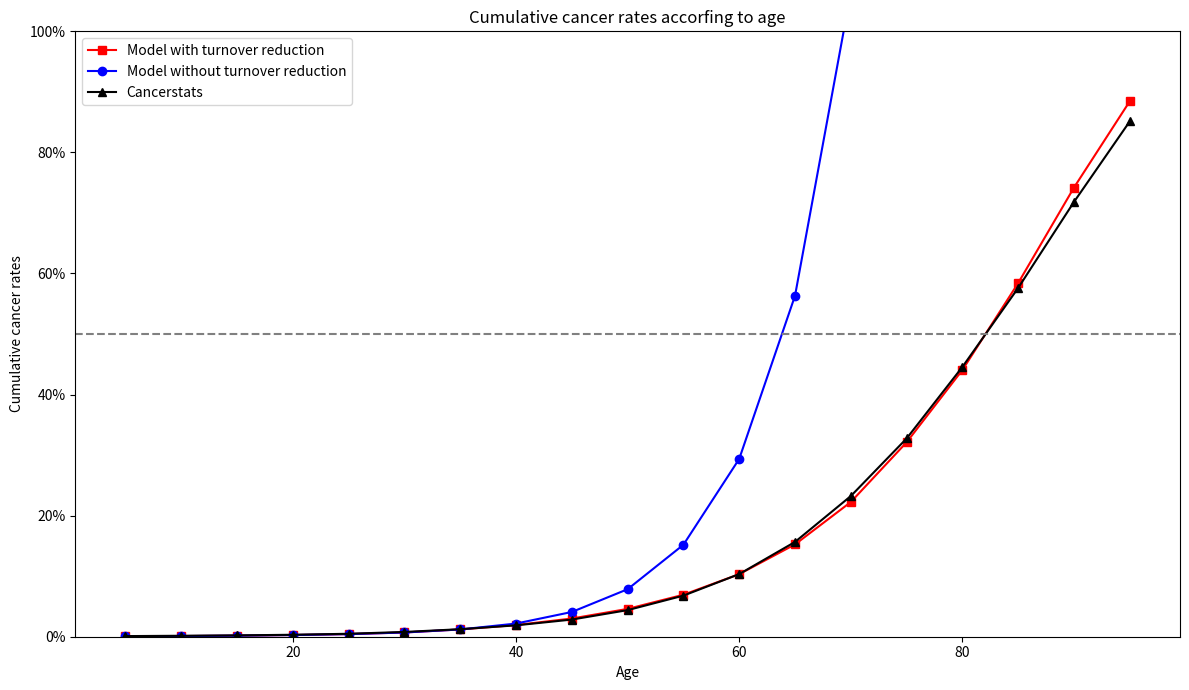

Here is the Python script that generated this plot:
# Načtení knihoven
import numpy as np
from math import factorial, exp
from decimal import Decimal, getcontext
import matplotlib.pyplot as plt
import matplotlib.ticker as ticker

# Nastavení požadované přesnosti čísel
getcontext().prec = 50

## Definice zadaných parametrů

# Intervaly věku v letech
age_groups = [5, 10, 15, 20, 25, 30, 35, 40, 45, 50, 55, 60, 65, 70, 75, 80, 85,
              90, 95]

# Průměrný počet mutací pro každou buňku
generation = [45, 46, 47, 47.5, 48, 48.5, 49, 49.5, 50, 50.5, 51, 51.5, 52, 
              52.5, 53, 53.5, 54, 54.5, 55]

# Počet obnov buněk během jednoho roku
parameter_n = [4.2e+13, 4.2e+13, 4.2e+13, 4.2e+13, 4.2e+13, 4.2e+13, 4.2e+13,
               3.15e+13, 2.36e+13, 1.77e+13, 1.33e+13, 9.97e+12, 7.48e+12, 5.61e+12,
               4.2e+12, 2.73e+12, 1.78e+12, 1.07e+12, 5.33e+11]
parameter_n_decimal = [Decimal(n) for n in parameter_n]

# Pravděpodobnost, že se zdravá buňka změní v rakovinnou v průběhu jednoho dělení
p_constant = Decimal(2.38e-18)
p_constant_list = [p_constant] * len(parameter_n)

# Pozorované pravděpodobnosti výskytu rakoviny za 5 let podle Cancerstats UK
cancerstats = [0.1028, 0.0553, 0.0633, 0.1023, 0.1643, 0.3003, 0.4533, 0.6380, 0.9550, 1.5588, 
               2.3953, 3.5565, 5.3138, 7.5760, 9.5098, 11.8208, 13.0510, 14.2038, 13.3100]

# Práh počtu akumulovaných mutací, při jehož překročení se buňka stává rakovinnou
q = 118

# Definice funkce pro výpočet p_accumulative
# Pravděpodobnost, že se zdravá buňka změní v rakovinnou po akumulaci mutací ve vícero děleních
def compute_pa(q, lambd):
    
    """
    Funkce pro výpočet pravděpodobnosti vzniku rakoviny při akumulaci škodlivých mutací.
    
    Parametry:
        q (int): Práh mutací.
        lambd (Decimal): Parametr rozdělení.
    
    Návratová hodnota:
        float: Pravděpodobnost vzniku rakoviny kvůli akumulaci škodlivých mutací.
    """
    
    lambd = Decimal(lambd) 
    summation = sum((lambd**Decimal(k)) / Decimal(factorial(k)) for k in range(q + 1))
    pa = 1 - summation / lambd.exp()
    return pa


# Definice funkce pro výpočet p_health (pravděpodobnost, že všechny buňky jsou zdravé)
def compute_phealth(n, pc, pa):
    
    """
    Funkce pro výpočet pravděpodobnosti zachování zdraví.
   
    Parametry:
        n (Decimal): Počet obnov buněk.
        pc (Decimal): Pravděpodobnost vzniku rakoviny během jednoho dělení.
        pa (float): Pravděpodobnost vzniku rakoviny kvůli akumulaci škodlivých mutací.
   
   Návratová hodnota:
       float: Pravděpodobnost zachování zdraví.
   """
   
    result = 1 / (exp(float(n * (pc + pa))))
    return result

# Dopočítání ostatních proměnných potřebných pro model

# Pravděpodobnost vzniku rakoviny kvůli akumulaci škodlivých mutací
p_accumulative = [compute_pa(q, lambd) for lambd in generation]

# Součet pravděpodobnosti vzniku rakoviny během jednoho dělení a kvůli akumulaci škodlivých mutací
p_all = [x + p_constant for x in p_accumulative]


# Výpočet p_cancer_5_years pro zadané nekonstantní parametry n

# Konečná pravděpodobnost vzniku rakoviny
lambda_np = [n * p for n, p in zip(parameter_n_decimal, p_all)]

# Exponent konečné pravděpodobnosti vzniku rakoviny
e_lambda = [exp(float(x)) for x in lambda_np]

# Pravděpodobnost, že všechny buňky jsou zdravé
p_0 = [compute_phealth(n, pc, pa) for n, pc, pa in zip(parameter_n_decimal, 
                                                       p_constant_list, p_accumulative)]

# Pravděpodobnost vzniku rakoviny v průběhu jednoho roku života
p_cancer_year = [1 - x for x in p_0]

# Pravděpodobnost (v %) vzniku rakoviny v průběhu pěti let života
p_cancer_5_years = [100 * 5 * x for x in p_cancer_year]


# Výpočet p_cancer_5_years pro konstantní parameter_n = 4.2e+13
parameter_n_constant = [Decimal(4.2e+13)] * len(parameter_n)

# Konečná pravděpodobnost vzniku rakoviny
lambda_np_constant = [n * p for n, p in zip(parameter_n_constant, p_all)]

# Exponent konečné pravděpodobnosti vzniku rakoviny
e_lambda_constant = [exp(float(x)) for x in lambda_np_constant]

# Pravděpodobnost, že všechny buňky jsou zdravé
p_0_constant = [compute_phealth(n, pc, pa) for n, pc, pa in zip(parameter_n_constant, 
                                                                p_constant_list, p_accumulative)]

# Pravděpodobnost vzniku rakoviny v průběhu jednoho roku života
p_cancer_year_constant = [1 - x for x in p_0_constant]

# Pravděpodobnost (v %) vzniku rakoviny v průběhu pěti let života
p_cancer_5_years_constant = [100 * 5 * x for x in p_cancer_year_constant]


# Výpočet kumulativních hodnot pro p_cancer_5_years a p_cancer_5_years_constant
cumulative_p_cancer_5_years = np.cumsum(p_cancer_5_years)
cumulative_p_cancer_5_years_constant = np.cumsum(p_cancer_5_years_constant)
cumulative_cancerstats = np.cumsum(cancerstats)

# Nastavení grafu
plt.figure(figsize=(12, 7))

# Přidání kumulativních cancer rates
plt.plot(age_groups, cumulative_p_cancer_5_years, label='Model with turnover reduction', marker='s', linestyle='-', color='red')
plt.plot(age_groups, cumulative_p_cancer_5_years_constant, label='Model without turnover reduction', marker='o', linestyle='-', color='blue')

# Přidání cancerstats
plt.plot(age_groups[:len(cancerstats)], cumulative_cancerstats, label='Cancerstats', marker='^', linestyle='-', color='black')

# Přidání čáry na úrovni 50%
plt.axhline(y=50, color='gray', linestyle='--')

# Přidání legendy
plt.legend()

# Přidání názvů
plt.xlabel('Age')
plt.ylabel('Cumulative cancer rates')
plt.title('Cumulative cancer rates accorfing to age')

# Nastavení formátování osy y na procenta
plt.gca().yaxis.set_major_formatter(ticker.PercentFormatter())
plt.ylim(0, 100)

# Zobrazení grafu
plt.tight_layout()
plt.show()
